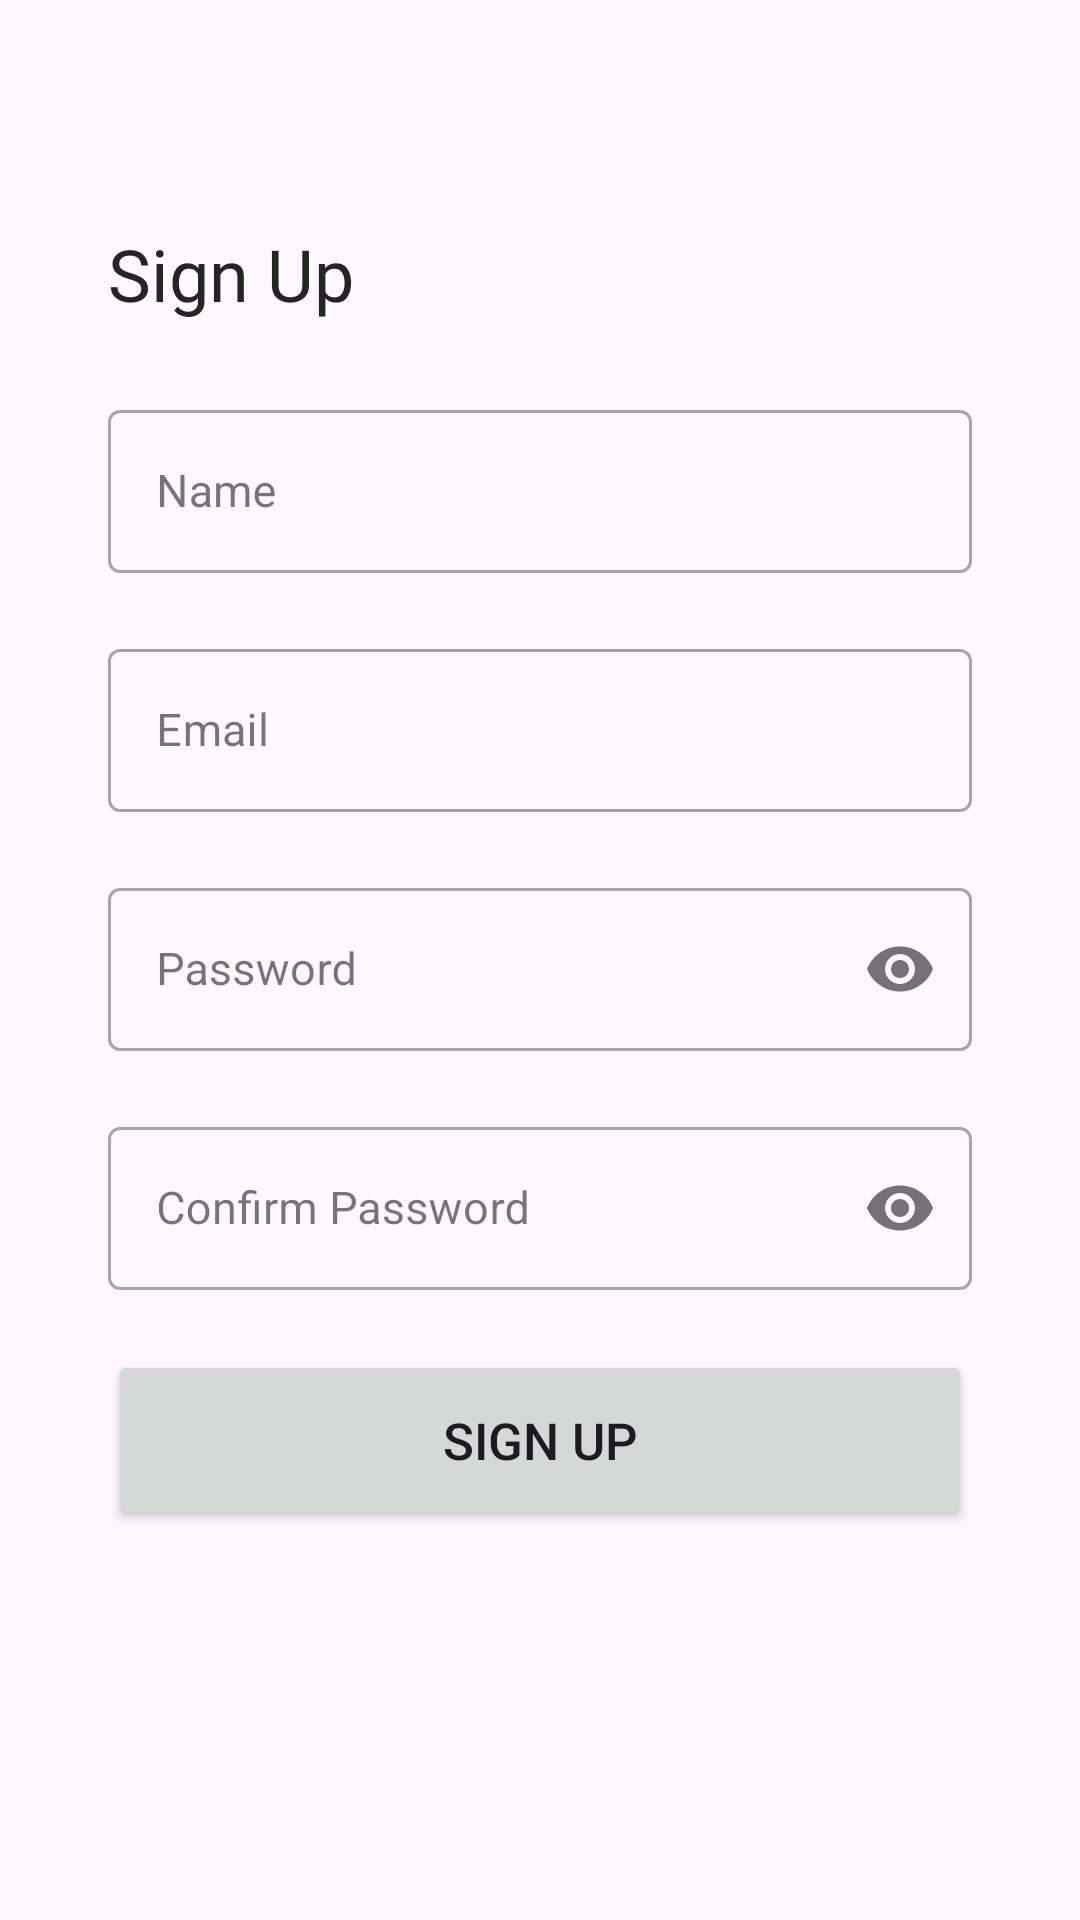

Android layout source for this screen:
<!-- AndroidManifest.xml: application theme Theme.ContentAI -->
<!-- res/layout/fragment_email_auth_screen.xml -->
<?xml version="1.0" encoding="utf-8"?>
<androidx.constraintlayout.widget.ConstraintLayout xmlns:android="http://schemas.android.com/apk/res/android"
    xmlns:app="http://schemas.android.com/apk/res-auto"
    xmlns:tools="http://schemas.android.com/tools"
    android:layout_width="match_parent"
    android:layout_height="match_parent"
    tools:context=".EmailAuthScreen">

    <TextView
        android:id="@+id/signup_tv"
        android:layout_width="wrap_content"
        android:layout_height="wrap_content"
        android:layout_marginStart="36dp"
        android:layout_marginTop="75dp"
        android:fontFamily="@font/inter_semibold"
        android:text="@string/sign_up"
        android:textColor="#252525"
        android:textSize="24dp"
        app:layout_constraintStart_toStartOf="parent"
        app:layout_constraintTop_toTopOf="parent" />


    <com.google.android.material.textfield.TextInputLayout
        android:id="@+id/nameLayout"
        style="@style/Widget.MaterialComponents.TextInputLayout.OutlinedBox"
        android:layout_width="0dp"
        android:layout_height="wrap_content"
        android:layout_marginHorizontal="36dp"
        android:layout_marginTop="24dp"
        android:hint="Name"
        app:layout_constraintEnd_toEndOf="parent"
        app:layout_constraintStart_toStartOf="parent"
        app:layout_constraintTop_toBottomOf="@+id/signup_tv">

        <com.google.android.material.textfield.TextInputEditText
            android:id="@+id/editTextName"
            android:layout_width="match_parent"
            android:layout_height="wrap_content"
            android:inputType="text"
            android:maxLines="1"
            android:textSize="15sp" />
    </com.google.android.material.textfield.TextInputLayout>

    <com.google.android.material.textfield.TextInputLayout
        android:id="@+id/emailLayout"
        style="@style/Widget.MaterialComponents.TextInputLayout.OutlinedBox"
        android:layout_width="0dp"
        android:layout_height="wrap_content"
        android:layout_marginTop="20dp"
        android:hint="Email"
        app:layout_constraintEnd_toEndOf="@+id/nameLayout"
        app:layout_constraintStart_toStartOf="@+id/nameLayout"
        app:layout_constraintTop_toBottomOf="@+id/nameLayout">

        <com.google.android.material.textfield.TextInputEditText
            android:id="@+id/editTextEmail"
            android:layout_width="match_parent"
            android:layout_height="wrap_content"
            android:inputType="textEmailAddress"
            android:maxLines="1"
            android:textSize="15sp" />
    </com.google.android.material.textfield.TextInputLayout>

    <com.google.android.material.textfield.TextInputLayout
        android:id="@+id/confirmPasswordLayout"
        style="@style/Widget.MaterialComponents.TextInputLayout.OutlinedBox"
        android:layout_width="0dp"
        android:layout_height="wrap_content"
        android:layout_marginTop="20dp"
        android:hint="Confirm Password"
        app:passwordToggleEnabled="true"
        app:layout_constraintEnd_toEndOf="@+id/nameLayout"
        app:layout_constraintStart_toStartOf="@+id/nameLayout"
        app:layout_constraintTop_toBottomOf="@+id/messageLayout">

        <com.google.android.material.textfield.TextInputEditText
            android:id="@+id/editTextConfirmPassword"
            android:layout_width="match_parent"
            android:layout_height="wrap_content"
            android:inputType="textPassword"
            android:maxLines="1"
            android:textSize="15sp" />
    </com.google.android.material.textfield.TextInputLayout>

    <com.google.android.material.textfield.TextInputLayout
        android:id="@+id/messageLayout"
        style="@style/Widget.MaterialComponents.TextInputLayout.OutlinedBox"
        android:layout_width="0dp"
        android:layout_height="wrap_content"
        android:layout_marginTop="20dp"
        android:hint="Password"
        app:passwordToggleEnabled="true"
        app:layout_constraintEnd_toEndOf="@+id/nameLayout"
        app:layout_constraintStart_toStartOf="@+id/nameLayout"
        app:layout_constraintTop_toBottomOf="@+id/emailLayout">

        <com.google.android.material.textfield.TextInputEditText
            android:id="@+id/editTextPassword"
            android:layout_width="match_parent"
            android:layout_height="wrap_content"
            android:inputType="textPassword"
            android:maxLines="1"
            android:textSize="15sp" />
    </com.google.android.material.textfield.TextInputLayout>

    <Button
        android:id="@+id/sign_up_btn"
        android:layout_width="0dp"
        android:layout_height="60dp"
        android:layout_marginTop="20dp"
        android:layout_weight="1"
        android:text="@string/sign_up"
        android:textSize="17sp"
        app:cornerRadius="10dp"
        app:layout_constraintEnd_toEndOf="@+id/nameLayout"
        app:layout_constraintStart_toStartOf="@+id/nameLayout"
        app:layout_constraintTop_toBottomOf="@+id/confirmPasswordLayout" />

    <ProgressBar
        android:id="@+id/progressBar"
        android:layout_width="wrap_content"
        android:layout_height="wrap_content"
        android:layout_marginTop="8dp"
        android:progressDrawable="@drawable/loading_anim"
        android:visibility="invisible"
        app:layout_constraintEnd_toEndOf="@+id/sign_up_btn"
        app:layout_constraintStart_toStartOf="@+id/sign_up_btn"
        app:layout_constraintTop_toBottomOf="@+id/sign_up_btn" />

</androidx.constraintlayout.widget.ConstraintLayout>
<!-- resources referenced by this layout -->
<resources>
  <string name="sign_up">Sign Up</string>
  <style name="Theme.ContentAI" parent="Base.Theme.ContentAI">
          <item name="drawerArrowStyle">@style/DrawerIconStyle</item>
      </style>
  <style name="Base.Theme.ContentAI" parent="Theme.Material3.DayNight.NoActionBar">
          
           <item name="colorPrimary">@color/orange</item>
      </style>
  <style name="DrawerIconStyle" parent="Widget.AppCompat.DrawerArrowToggle">
          <item name="color">@color/orange</item>
      </style>
  <color name="orange">#F96B1C</color>
</resources>
